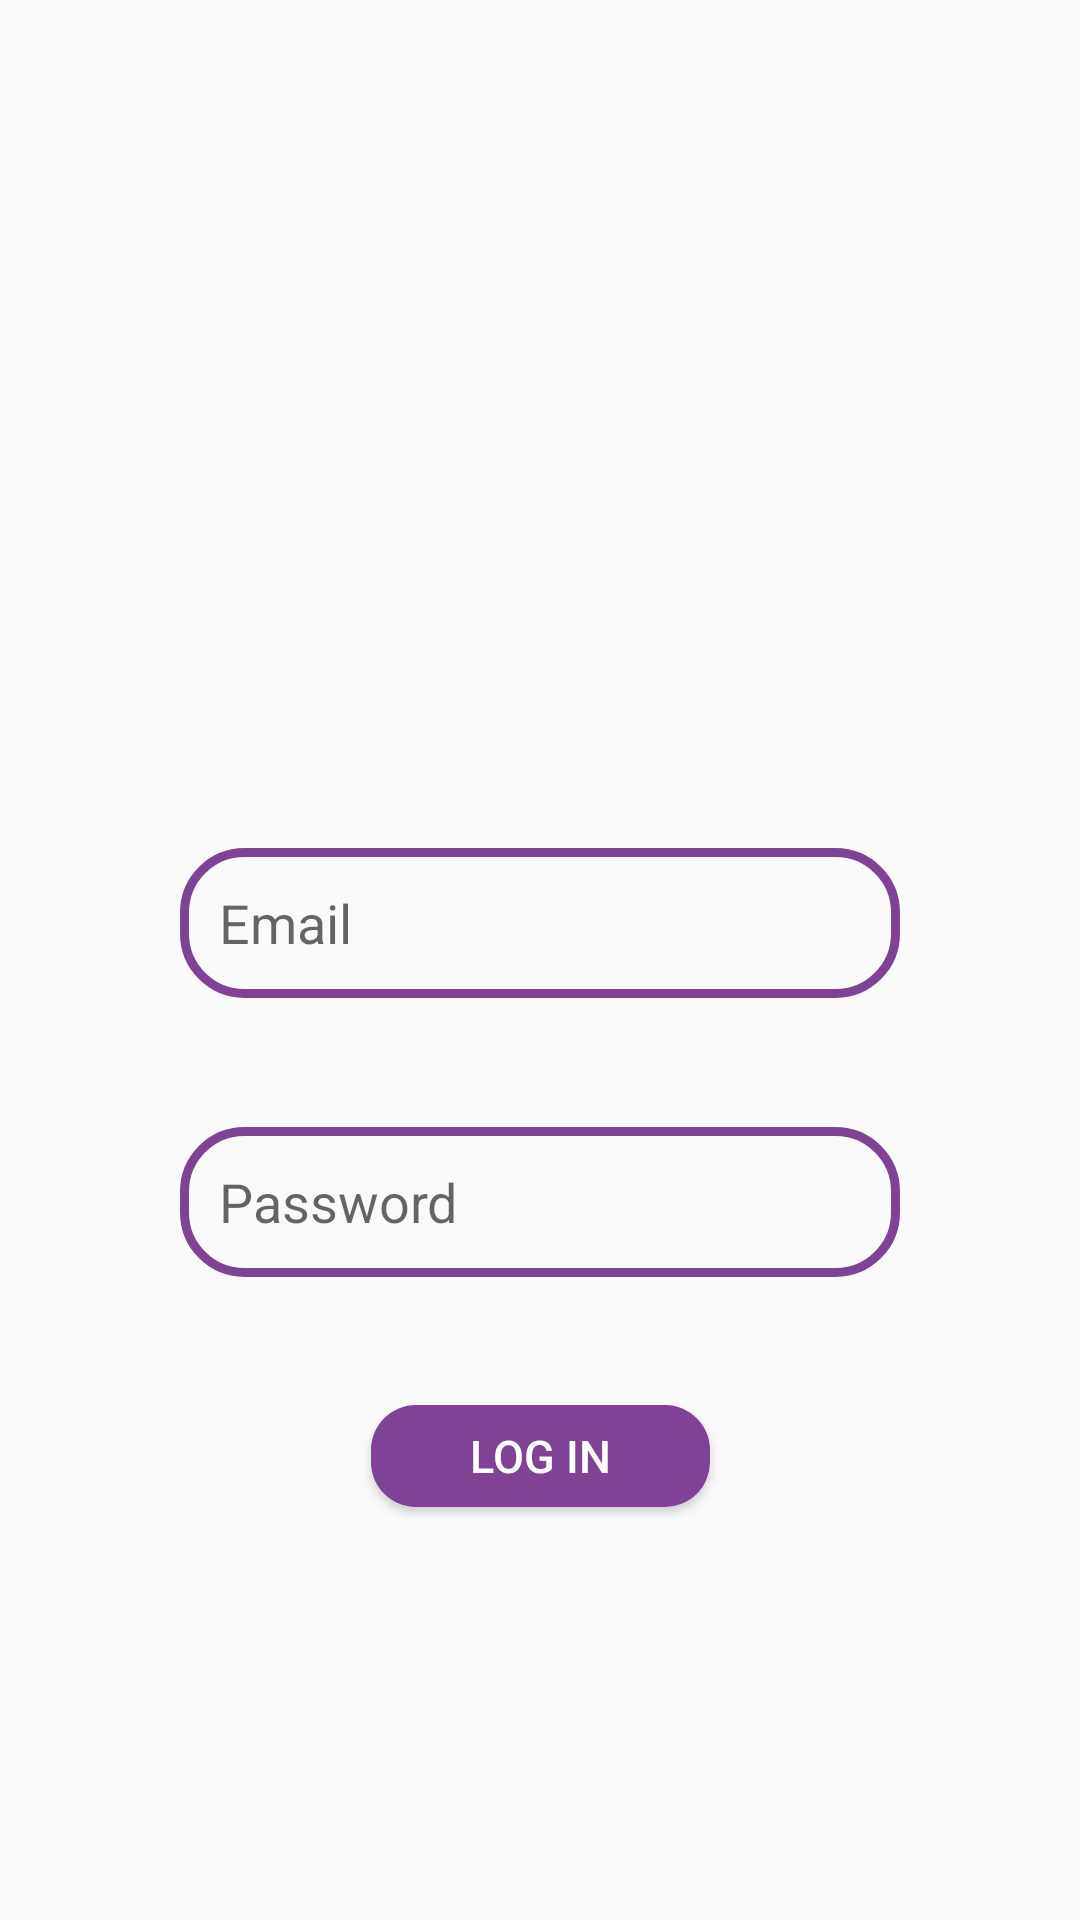

Produce the Android XML layout that renders to this screen, including the resource entries it uses.
<!-- AndroidManifest.xml: application theme Theme.ChatApplication -->
<!-- res/layout/fragment_log_in.xml -->
<?xml version="1.0" encoding="utf-8"?>
<layout
    xmlns:android="http://schemas.android.com/apk/res/android"
    xmlns:app="http://schemas.android.com/apk/res-auto"
    xmlns:tools="http://schemas.android.com/tools">

    <androidx.constraintlayout.widget.ConstraintLayout

        android:layout_width="match_parent"
        android:layout_height="match_parent"
        app:layout_constraintEnd_toStartOf="@+id/LoginMailText"
        app:layout_constraintStart_toStartOf="@+id/LoginMailText"
        tools:context=".logInFragments.LogInFragment">


        <ImageView
            android:id="@+id/imageView"
            android:layout_width="200dp"
            android:layout_height="200dp"
            android:layout_marginTop="40dp"
            android:src="@drawable/iconn"
            app:layout_constraintEnd_toEndOf="parent"
            app:layout_constraintStart_toStartOf="parent"
            app:layout_constraintTop_toTopOf="parent"
            tools:ignore="ImageContrastCheck" />

        <EditText
            android:id="@+id/LoginMailText"
            android:layout_width="240dp"
            android:layout_height="50dp"
            android:layout_marginTop="30dp"
            android:background="@drawable/edt_backround"
            android:ems="10"
            android:hint="Email"
            android:inputType="textPersonName"
            android:minHeight="48dp"
            android:paddingLeft="13dp"
            app:layout_constraintBottom_toTopOf="@+id/LoginPassText"
            app:layout_constraintEnd_toEndOf="parent"
            app:layout_constraintStart_toStartOf="parent"
            app:layout_constraintTop_toBottomOf="@+id/imageView" />

        <EditText
            android:id="@+id/LoginPassText"
            android:layout_width="240dp"
            android:layout_height="50dp"
            android:layout_marginTop="30dp"
            android:background="@drawable/edt_backround"
            android:ems="10"
            android:hint="Password"
            android:inputType="textPassword"
            android:minHeight="48dp"
            android:paddingLeft="13dp"
            app:layout_constraintBottom_toTopOf="@+id/LoginButton"
            app:layout_constraintEnd_toEndOf="parent"
            app:layout_constraintStart_toStartOf="parent"
            app:layout_constraintTop_toBottomOf="@+id/LoginMailText" />

        <Button
            android:id="@+id/LoginButton"
            android:layout_width="113dp"
            android:layout_height="34dp"
            android:layout_marginTop="30dp"
            android:layout_marginBottom="125dp"
            android:background="@drawable/btn_background"
            android:text="Log ın"
            android:textColor="@color/white"
            android:textSize="15sp"
            app:layout_constraintBottom_toBottomOf="parent"
            app:layout_constraintEnd_toEndOf="parent"
            app:layout_constraintStart_toStartOf="parent"
            app:layout_constraintTop_toBottomOf="@+id/LoginPassText"
            tools:ignore="TouchTargetSizeCheck" />
    </androidx.constraintlayout.widget.ConstraintLayout>

</layout>
<!-- resources referenced by this layout -->
<resources>
  <color name="white">#FFFFFFFF</color>
  <!-- drawable btn_background (drawable) -->
  <?xml version="1.0" encoding="utf-8"?>
  <shape xmlns:android="http://schemas.android.com/apk/res/android">
      <corners android:radius="15dp"/>
      <solid android:color="@color/mid_purple"/>
  
  </shape>
  <!-- drawable edt_backround (drawable) -->
  <?xml version="1.0" encoding="utf-8"?>
  <shape xmlns:android="http://schemas.android.com/apk/res/android">
      <corners android:radius="20dp"/>
      <stroke android:color="@color/mid_purple" android:width="3dp"/>
  </shape>
  <style name="Theme.ChatApplication" parent="Theme.AppCompat.Light">
          
          <item name="colorPrimary">@color/purple_500</item>
          <item name="colorPrimaryVariant">@color/purple_700</item>
          <item name="colorOnPrimary">@color/white</item>
          
          <item name="colorSecondary">@color/teal_200</item>
          <item name="colorSecondaryVariant">@color/teal_700</item>
          <item name="colorOnSecondary">@color/black</item>
          
          <item name="android:statusBarColor">?attr/colorPrimaryVariant</item>
          
      </style>
  <color name="mid_purple">#804295</color>
  <color name="purple_500">#FF6200EE</color>
  <color name="purple_700">#FF3700B3</color>
  <color name="teal_200">#FF03DAC5</color>
  <color name="teal_700">#FF018786</color>
  <color name="black">#FF000000</color>
</resources>
